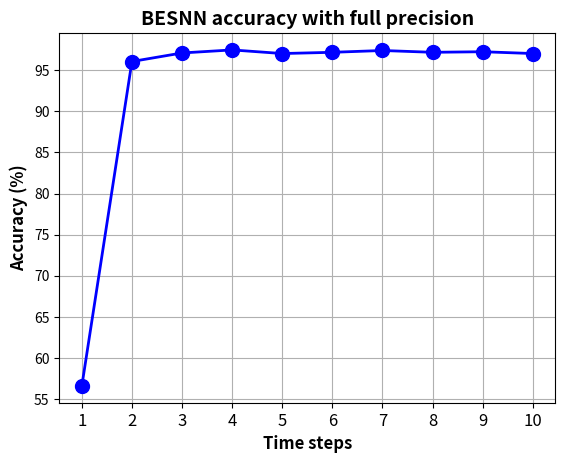

The matplotlib source for this figure:
import numpy as np
import matplotlib.pyplot as plt


######################################################################
# Plot the accuracy of the BESNN with full precision against time steps
# The data comes from my log
######################################################################


# Time steps
time_steps = [1, 2, 3, 4, 5, 6, 7, 8, 9, 10]

# Accuracy of the BESNN with full precision
ensemble_acc = [56.59, 96.07, 97.11, 97.48, 97.04, 97.19, 97.41, 97.19, 97.26, 97.04]




# Plot the accuracy of the BESNN with full precision against time steps
plt.figure()
plt.plot(time_steps, ensemble_acc, marker='o', markersize=10, color='b', linestyle='-', linewidth=2)
plt.xlabel('Time steps', fontsize=12, weight='bold')
plt.ylabel('Accuracy (%)', fontsize=12, weight='bold')
plt.xticks(time_steps, fontsize=12)
plt.title('BESNN accuracy with full precision', fontsize=14, weight='bold')
plt.grid()
plt.show()

